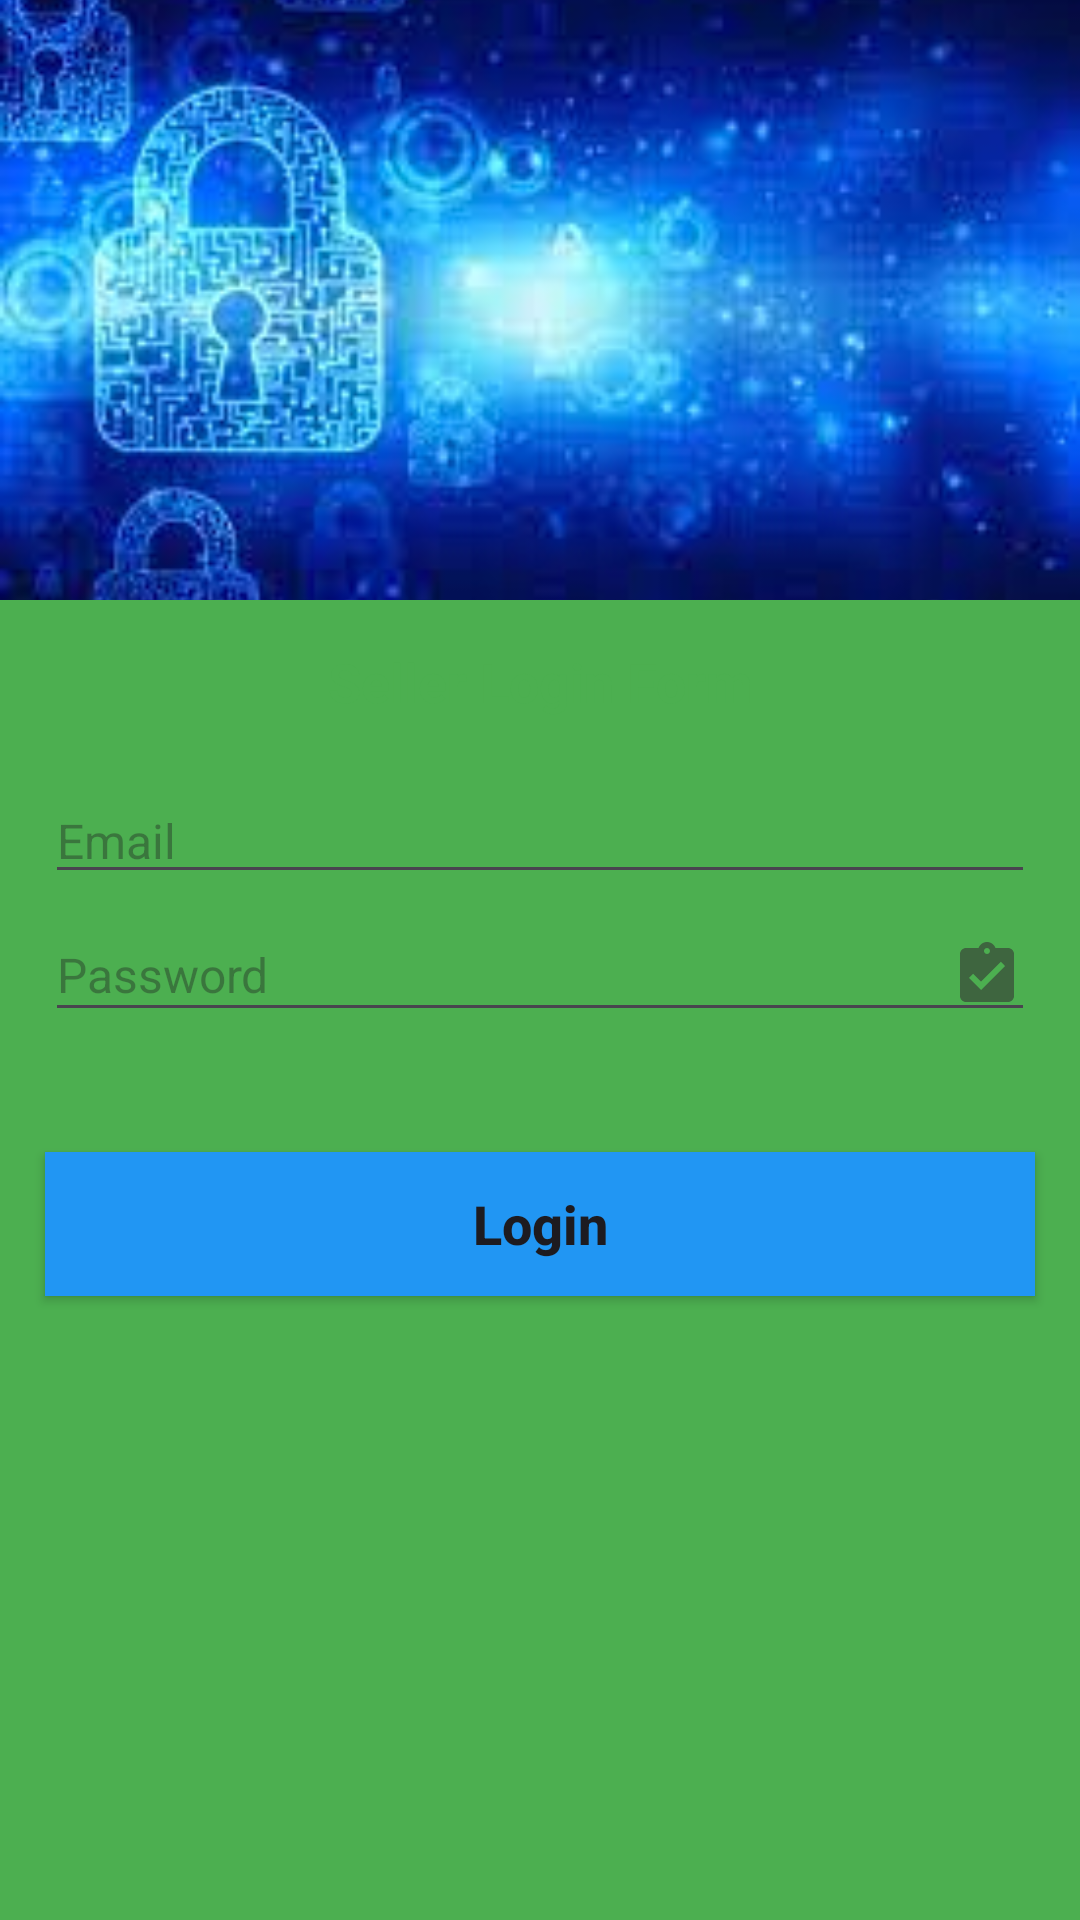

This screen was rendered from an Android layout file. Write that file and the resources it references.
<!-- AndroidManifest.xml: application theme Theme.LAVNEXONLINESHOP -->
<!-- res/layout/activity_seller_login.xml -->
<?xml version="1.0" encoding="utf-8"?>
<RelativeLayout xmlns:android="http://schemas.android.com/apk/res/android"
    xmlns:app="http://schemas.android.com/apk/res-auto"
    xmlns:tools="http://schemas.android.com/tools"
    android:layout_width="match_parent"
    android:layout_height="match_parent"
    tools:context=".sellers.SellerLoginActivity"
    android:background="#4CAF50"
    >

    <ImageView
        android:id="@+id/img_sell"
        android:layout_width="match_parent"
        android:layout_height="200dp"
        android:src="@drawable/login"
        android:scaleType="centerCrop"/>

    <TextView
        android:id="@+id/title_sell"
        android:layout_width="match_parent"
        android:layout_height="wrap_content"
        android:text="Seller Login Form"
        android:gravity="center"
        android:layout_below="@+id/img_sell"
        android:textSize="18sp"
        android:layout_margin="15dp"
        android:textStyle="bold"
        android:textColor="#4CAF50"/>

    <EditText
        android:layout_width="match_parent"
        android:layout_height="wrap_content"
        android:layout_marginLeft="15dp"
        android:layout_marginRight="15dp"
        android:hint="Email"
        android:layout_marginTop="5dp"
        android:textSize="16sp"
        android:id="@+id/seller_login_email"
        android:layout_below="@+id/title_sell"/>

    <EditText
        android:layout_width="match_parent"
        android:layout_height="wrap_content"
        android:layout_marginLeft="15dp"
        android:layout_marginRight="15dp"
        android:layout_below="@+id/seller_login_email"
        android:hint="Password"
        android:drawableRight="@drawable/ic_eye"
        android:layout_marginTop="5dp"
        android:textSize="16sp"
        android:id="@+id/seller_login_password"/>

    <Button
        android:id="@+id/seller_login_btn"
        android:layout_width="match_parent"
        android:layout_height="wrap_content"
        android:layout_marginLeft="15dp"
        android:layout_marginRight="15dp"
        android:layout_marginTop="40dp"
        android:layout_below="@+id/seller_login_password"
        android:background="#2196F3"
        android:text="Login"
        android:textSize="18sp"
        android:textStyle="bold"
        android:textAllCaps="false"/>


</RelativeLayout>
<!-- resources referenced by this layout -->
<resources>
  <!-- drawable ic_eye (drawable-anydpi) -->
  <vector xmlns:android="http://schemas.android.com/apk/res/android"
      android:width="24dp"
      android:height="24dp"
      android:viewportWidth="24"
      android:viewportHeight="24"
      android:tint="#333333"
      android:alpha="0.6">
    <path
        android:fillColor="@android:color/white"
        android:pathData="M19,3h-4.18C14.4,1.84 13.3,1 12,1c-1.3,0 -2.4,0.84 -2.82,2L5,3c-1.1,0 -2,0.9 -2,2v14c0,1.1 0.9,2 2,2h14c1.1,0 2,-0.9 2,-2L21,5c0,-1.1 -0.9,-2 -2,-2zM12,3c0.55,0 1,0.45 1,1s-0.45,1 -1,1 -1,-0.45 -1,-1 0.45,-1 1,-1zM10,17l-4,-4 1.41,-1.41L10,14.17l6.59,-6.59L18,9l-8,8z"/>
  </vector>
  <!-- drawable login: png bitmap (drawable, 128931 bytes) -->
  <style name="Theme.LAVNEXONLINESHOP" parent="Base.Theme.LAVNEXONLINESHOP" />
  <style name="Base.Theme.LAVNEXONLINESHOP" parent="Theme.Material3.DayNight.NoActionBar">
          
          
      </style>
</resources>
